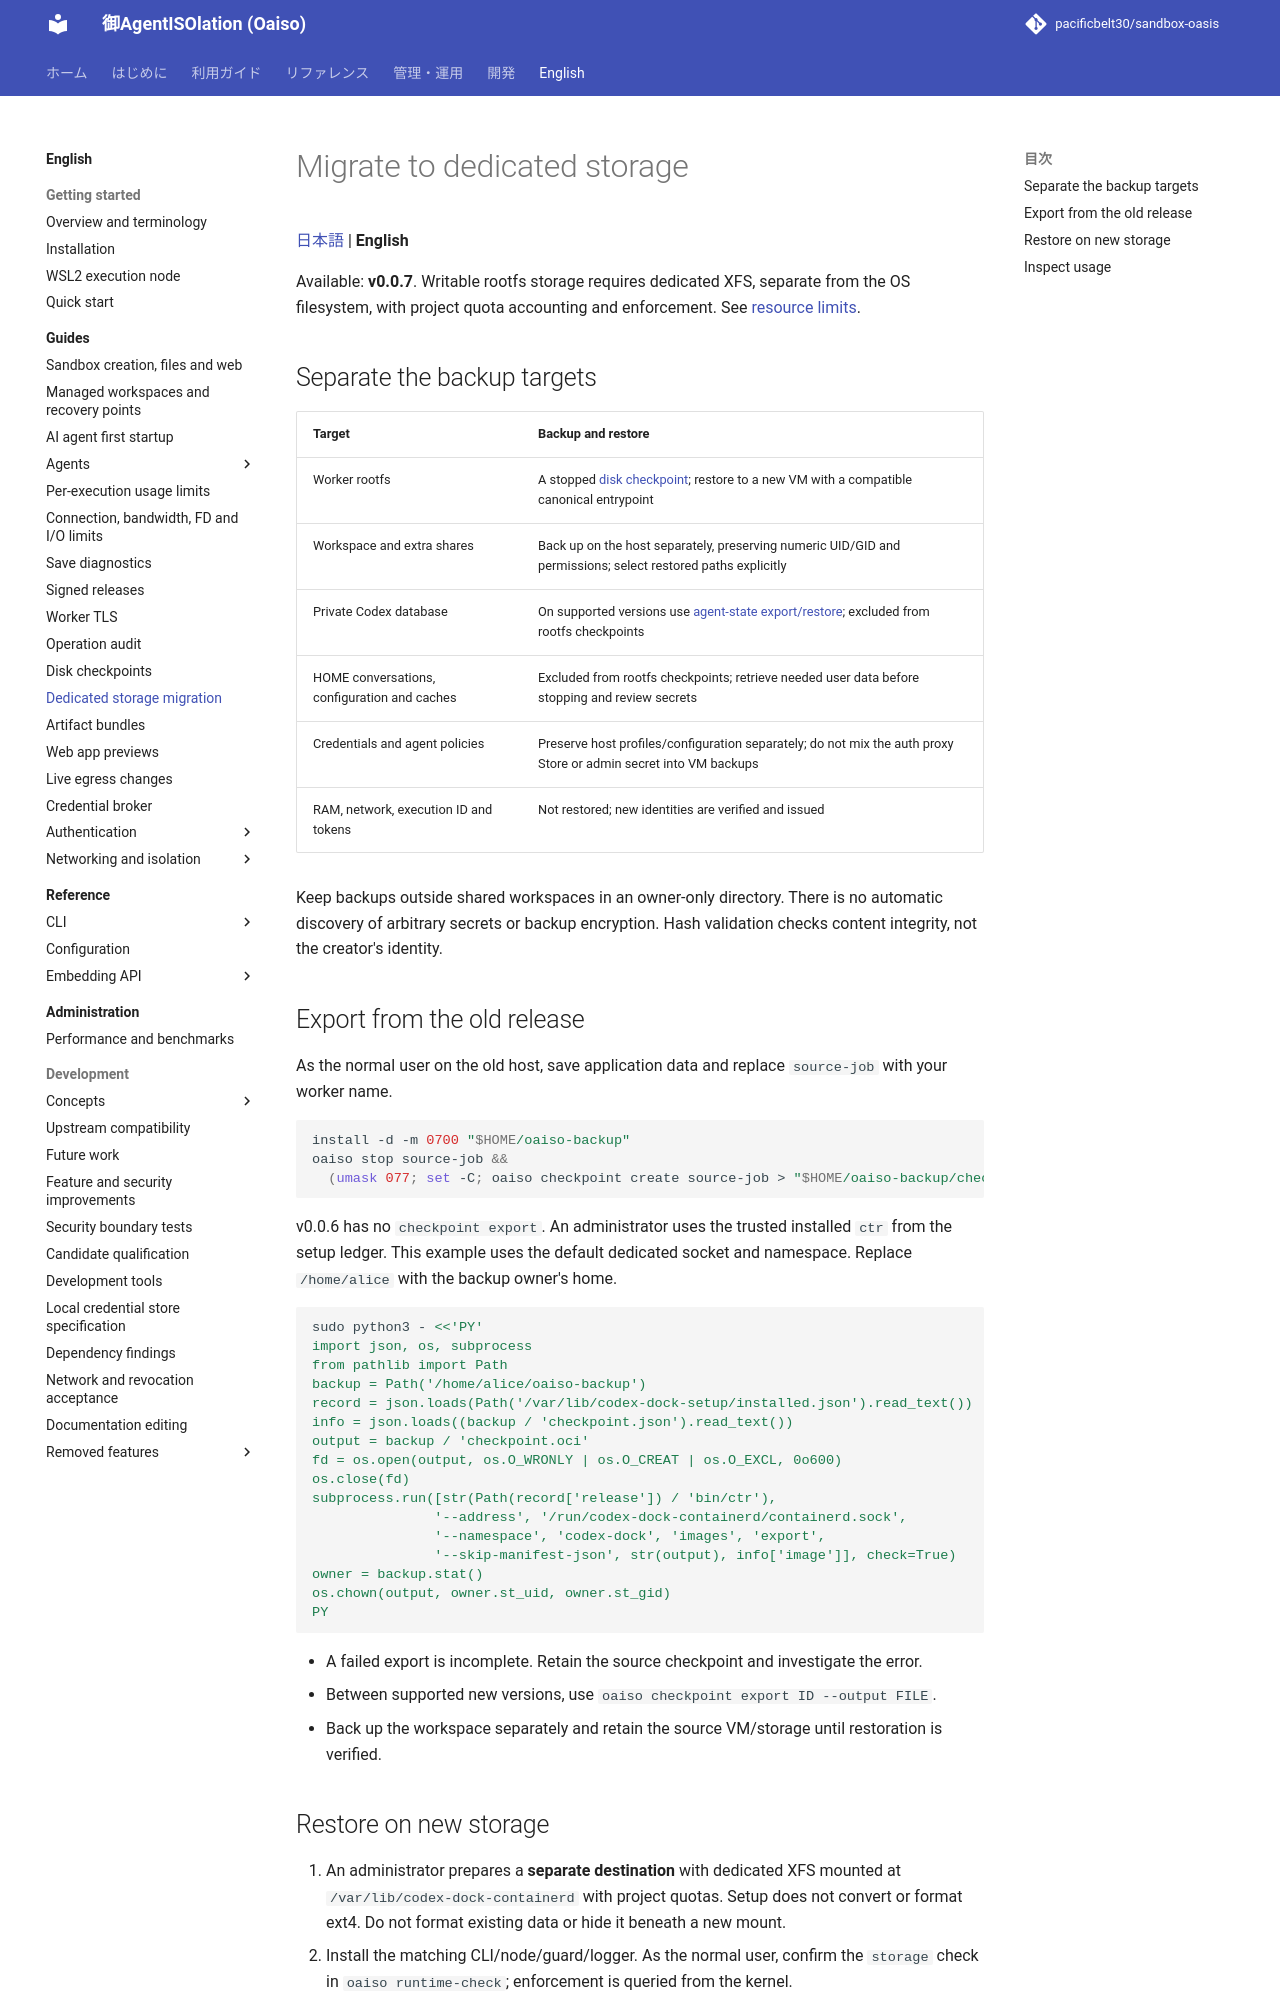

repository: pacificbelt30/sandbox-oasis · page: en/guides/storage-migration/index.html · generator: mkdocs

# Migrate to dedicated storage

[日本語](../../guides/storage-migration.md) | **English**

Available: **v0.0.7**. Writable rootfs storage requires dedicated XFS, separate from the OS filesystem, with project quota accounting and enforcement. See [resource limits](resource-limits.md).

## Separate the backup targets

| Target | Backup and restore |
|---|---|
| Worker rootfs | A stopped [disk checkpoint](disk-checkpoint.md); restore to a new VM with a compatible canonical entrypoint |
| Workspace and extra shares | Back up on the host separately, preserving numeric UID/GID and permissions; select restored paths explicitly |
| Private Codex database | On supported versions use [agent-state export/restore](agent-state.md#backup-and-restore-to-another-vm); excluded from rootfs checkpoints |
| HOME conversations, configuration and caches | Excluded from rootfs checkpoints; retrieve needed user data before stopping and review secrets |
| Credentials and agent policies | Preserve host profiles/configuration separately; do not mix the auth proxy Store or admin secret into VM backups |
| RAM, network, execution ID and tokens | Not restored; new identities are verified and issued |

Keep backups outside shared workspaces in an owner-only directory. There is no automatic discovery of arbitrary secrets or backup encryption. Hash validation checks content integrity, not the creator's identity.

## Export from the old release

As the normal user on the old host, save application data and replace `source-job` with your worker name.

```bash
install -d -m 0700 "$HOME/oaiso-backup"
oaiso stop source-job &&
  (umask 077; set -C; oaiso checkpoint create source-job > "$HOME/oaiso-backup/checkpoint.json")
```

v0.0.6 has no `checkpoint export`. An administrator uses the trusted installed `ctr` from the setup ledger. This example uses the default dedicated socket and namespace. Replace `/home/alice` with the backup owner's home.

```bash
sudo python3 - <<'PY'
import json, os, subprocess
from pathlib import Path
backup = Path('/home/alice/oaiso-backup')
record = json.loads(Path('/var/lib/codex-dock-setup/installed.json').read_text())
info = json.loads((backup / 'checkpoint.json').read_text())
output = backup / 'checkpoint.oci'
fd = os.open(output, os.O_WRONLY | os.O_CREAT | os.O_EXCL, 0o600)
os.close(fd)
subprocess.run([str(Path(record['release']) / 'bin/ctr'),
               '--address', '/run/codex-dock-containerd/containerd.sock',
               '--namespace', 'codex-dock', 'images', 'export',
               '--skip-manifest-json', str(output), info['image']], check=True)
owner = backup.stat()
os.chown(output, owner.st_uid, owner.st_gid)
PY
```

- A failed export is incomplete. Retain the source checkpoint and investigate the error.
- Between supported new versions, use `oaiso checkpoint export ID --output FILE`.
- Back up the workspace separately and retain the source VM/storage until restoration is verified.
